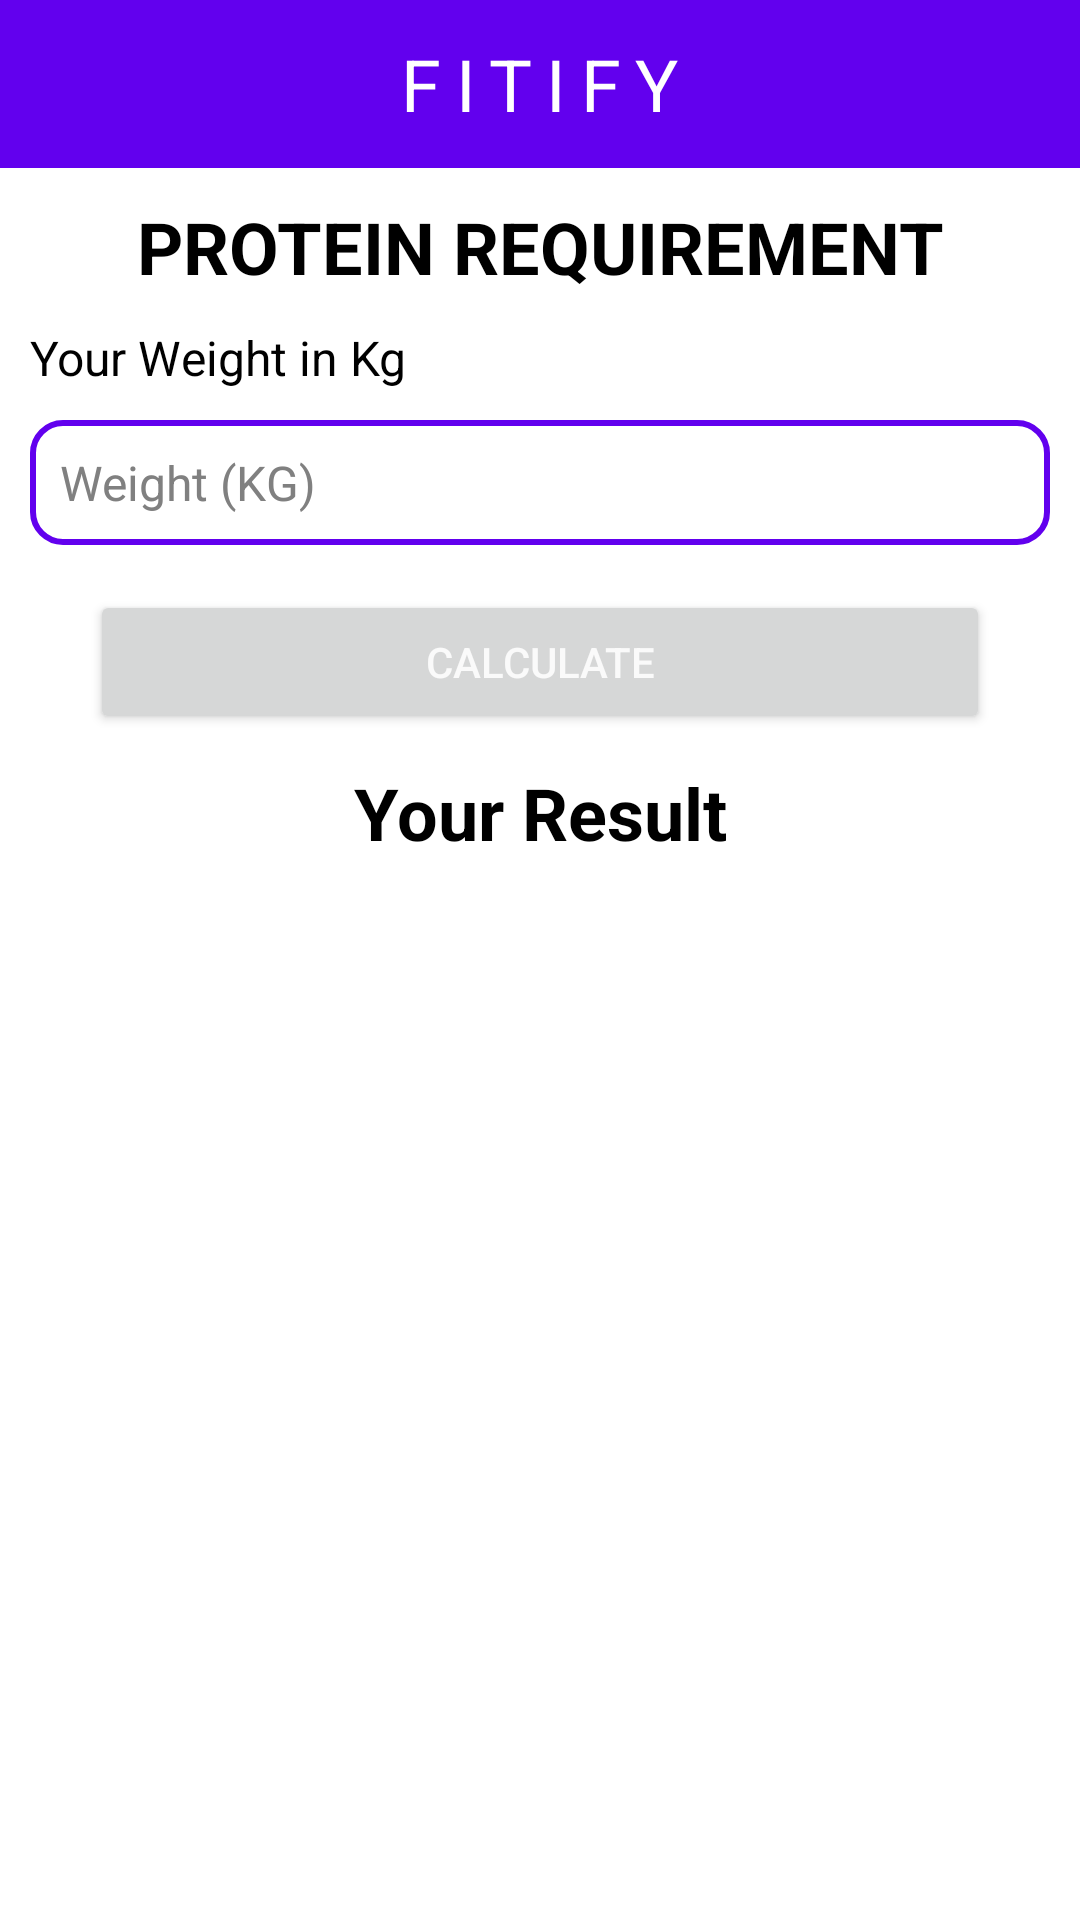

This screen was rendered from an Android layout file. Write that file and the resources it references.
<!-- AndroidManifest.xml: application theme Theme.Fitify -->
<!-- res/layout/activity_protein.xml -->
<?xml version="1.0" encoding="utf-8"?>
<androidx.constraintlayout.widget.ConstraintLayout xmlns:android="http://schemas.android.com/apk/res/android"
    xmlns:app="http://schemas.android.com/apk/res-auto"
    xmlns:tools="http://schemas.android.com/tools"
    android:layout_width="match_parent"
    android:layout_height="match_parent"
    tools:context=".ProteinActivity">

    <androidx.appcompat.widget.Toolbar
        android:id="@+id/toolbar_protein"
        android:layout_width="match_parent"
        android:layout_height="wrap_content"
        android:background="@color/purple_500"
        android:theme="@style/ToolbarTheme"
        app:layout_constraintTop_toTopOf="parent"
        app:layout_constraintStart_toStartOf="parent"
        app:layout_constraintEnd_toEndOf="parent">

        <TextView
            android:id="@+id/toolbar_title"
            android:layout_width="wrap_content"
            android:layout_height="wrap_content"
            android:layout_gravity="center"
            android:letterSpacing="0.2"
            android:text="@string/app_name"
            android:textAllCaps="true"
            android:textColor="@color/white"
            android:textSize="24sp" />
    </androidx.appcompat.widget.Toolbar>

    <TextView
        android:id="@+id/textView2"
        android:layout_width="wrap_content"
        android:layout_height="wrap_content"
        android:layout_marginHorizontal="12dp"
        android:layout_margin="10dp"
        android:text="PROTEIN REQUIREMENT"
        android:textColor="?android:textColorPrimary"
        android:textStyle="bold"
        android:textSize="24sp"
        app:layout_constraintEnd_toEndOf="parent"
        app:layout_constraintStart_toStartOf="parent"
        app:layout_constraintTop_toBottomOf="@id/toolbar_protein"
        app:layout_constraintVertical_bias="0"/>

    <TextView
        android:id="@+id/weight_lable"
        android:layout_width="match_parent"
        android:layout_height="wrap_content"
        android:layout_margin="10dp"
        android:text="Your Weight in Kg"
        android:textColor="?android:textColorPrimary"
        android:textSize="16sp"
        app:layout_constraintEnd_toEndOf="parent"
        app:layout_constraintStart_toStartOf="parent"
        app:layout_constraintTop_toBottomOf="@+id/textView2"
        />


    <EditText
        android:id="@+id/weight"
        android:layout_width="match_parent"
        android:layout_height="wrap_content"
        android:layout_marginHorizontal="10dp"
        android:background="@drawable/edit_text_round"
        android:hint="Weight (KG)"
        android:textSize="16sp"
        android:layout_margin="10dp"
        android:textColorHint="#808080"
        android:inputType="numberDecimal"
        android:padding="10dp"
        app:layout_constraintTop_toBottomOf="@id/weight_lable"
        app:layout_constraintStart_toStartOf="parent"
        app:layout_constraintEnd_toEndOf="parent"
        />

    <Button
        android:id="@+id/button"
        android:layout_width="match_parent"
        android:layout_height="wrap_content"
        android:layout_marginHorizontal="30dp"
        android:layout_marginVertical="15dp"
        android:layout_marginTop="92dp"
        android:text="Calculate"
        android:textColor="#fafafa"
        app:layout_constraintTop_toBottomOf="@+id/weight"
        tools:layout_editor_absoluteX="44dp" />

    <TextView
        android:id="@+id/textView"
        android:layout_width="match_parent"
        android:layout_height="wrap_content"
        android:gravity="center"
        android:text="Your Result"
        android:textAlignment="center"
        android:textStyle="bold"
        android:textColor="?android:textColorPrimary"
        android:textSize="24sp"
        android:layout_margin="10dp"
        app:layout_constraintBottom_toBottomOf="parent"
        app:layout_constraintTop_toBottomOf="@+id/button"
        app:layout_constraintVertical_bias="0" />

    <TextView
        android:id="@+id/result"
        android:layout_width="match_parent"
        android:layout_height="wrap_content"
        android:textAlignment="center"
        android:textColor="?android:textColorPrimary"
        android:textSize="24sp"
        android:layout_margin="10dp"
        app:layout_constraintBottom_toBottomOf="parent"
        app:layout_constraintTop_toBottomOf="@+id/textView"
        app:layout_constraintVertical_bias="0.0"/>


</androidx.constraintlayout.widget.ConstraintLayout>
<!-- resources referenced by this layout -->
<resources>
  <color name="purple_500">#FF6200EE</color>
  <color name="white">#FFFFFFFF</color>
  <!-- drawable edit_text_round (drawable) -->
  <?xml version="1.0" encoding="utf-8"?>
  <shape xmlns:android="http://schemas.android.com/apk/res/android"
      android:shape="rectangle"
      android:padding="10dp">
      <stroke android:color="@color/purple_500" android:width="2dp"/>
      <corners
          android:bottomRightRadius="10dp"
          android:bottomLeftRadius="10dp"
          android:topLeftRadius="10dp"
          android:topRightRadius="10dp" />
  </shape>
  <string name="app_name">Fitify</string>
  <style name="ToolbarTheme" parent="@style/ThemeOverlay.AppCompat.Dark">
          <item name="android:homeAsUpIndicator">@drawable/ic_baseline_arrow_back_24</item>
      </style>
  <style name="Theme.Fitify" parent="Theme.MaterialComponents.DayNight.NoActionBar">
          
          <item name="colorPrimary">@color/purple_500</item>
          <item name="colorPrimaryVariant">@color/purple_700</item>
          <item name="colorOnPrimary">@color/white</item>
          
          <item name="colorSecondary">@color/teal_200</item>
          <item name="colorSecondaryVariant">@color/teal_700</item>
          <item name="colorOnSecondary">@color/black</item>
          
          <item name="android:statusBarColor" tools:targetApi="l">?attr/colorPrimaryVariant</item>
          
          <item name="android:textColorPrimary">@color/black</item>
      </style>
  <!-- drawable ic_baseline_arrow_back_24 (drawable) -->
  <vector android:height="24dp" android:tint="#FFFFFF"
      android:viewportHeight="24" android:viewportWidth="24"
      android:width="24dp" xmlns:android="http://schemas.android.com/apk/res/android">
      <path android:fillColor="@android:color/white" android:pathData="M20,11H7.83l5.59,-5.59L12,4l-8,8 8,8 1.41,-1.41L7.83,13H20v-2z"/>
  </vector>
  <color name="purple_700">#FF3700B3</color>
  <color name="teal_200">#FF03DAC5</color>
  <color name="teal_700">#FF018786</color>
  <color name="black">#FF000000</color>
</resources>
